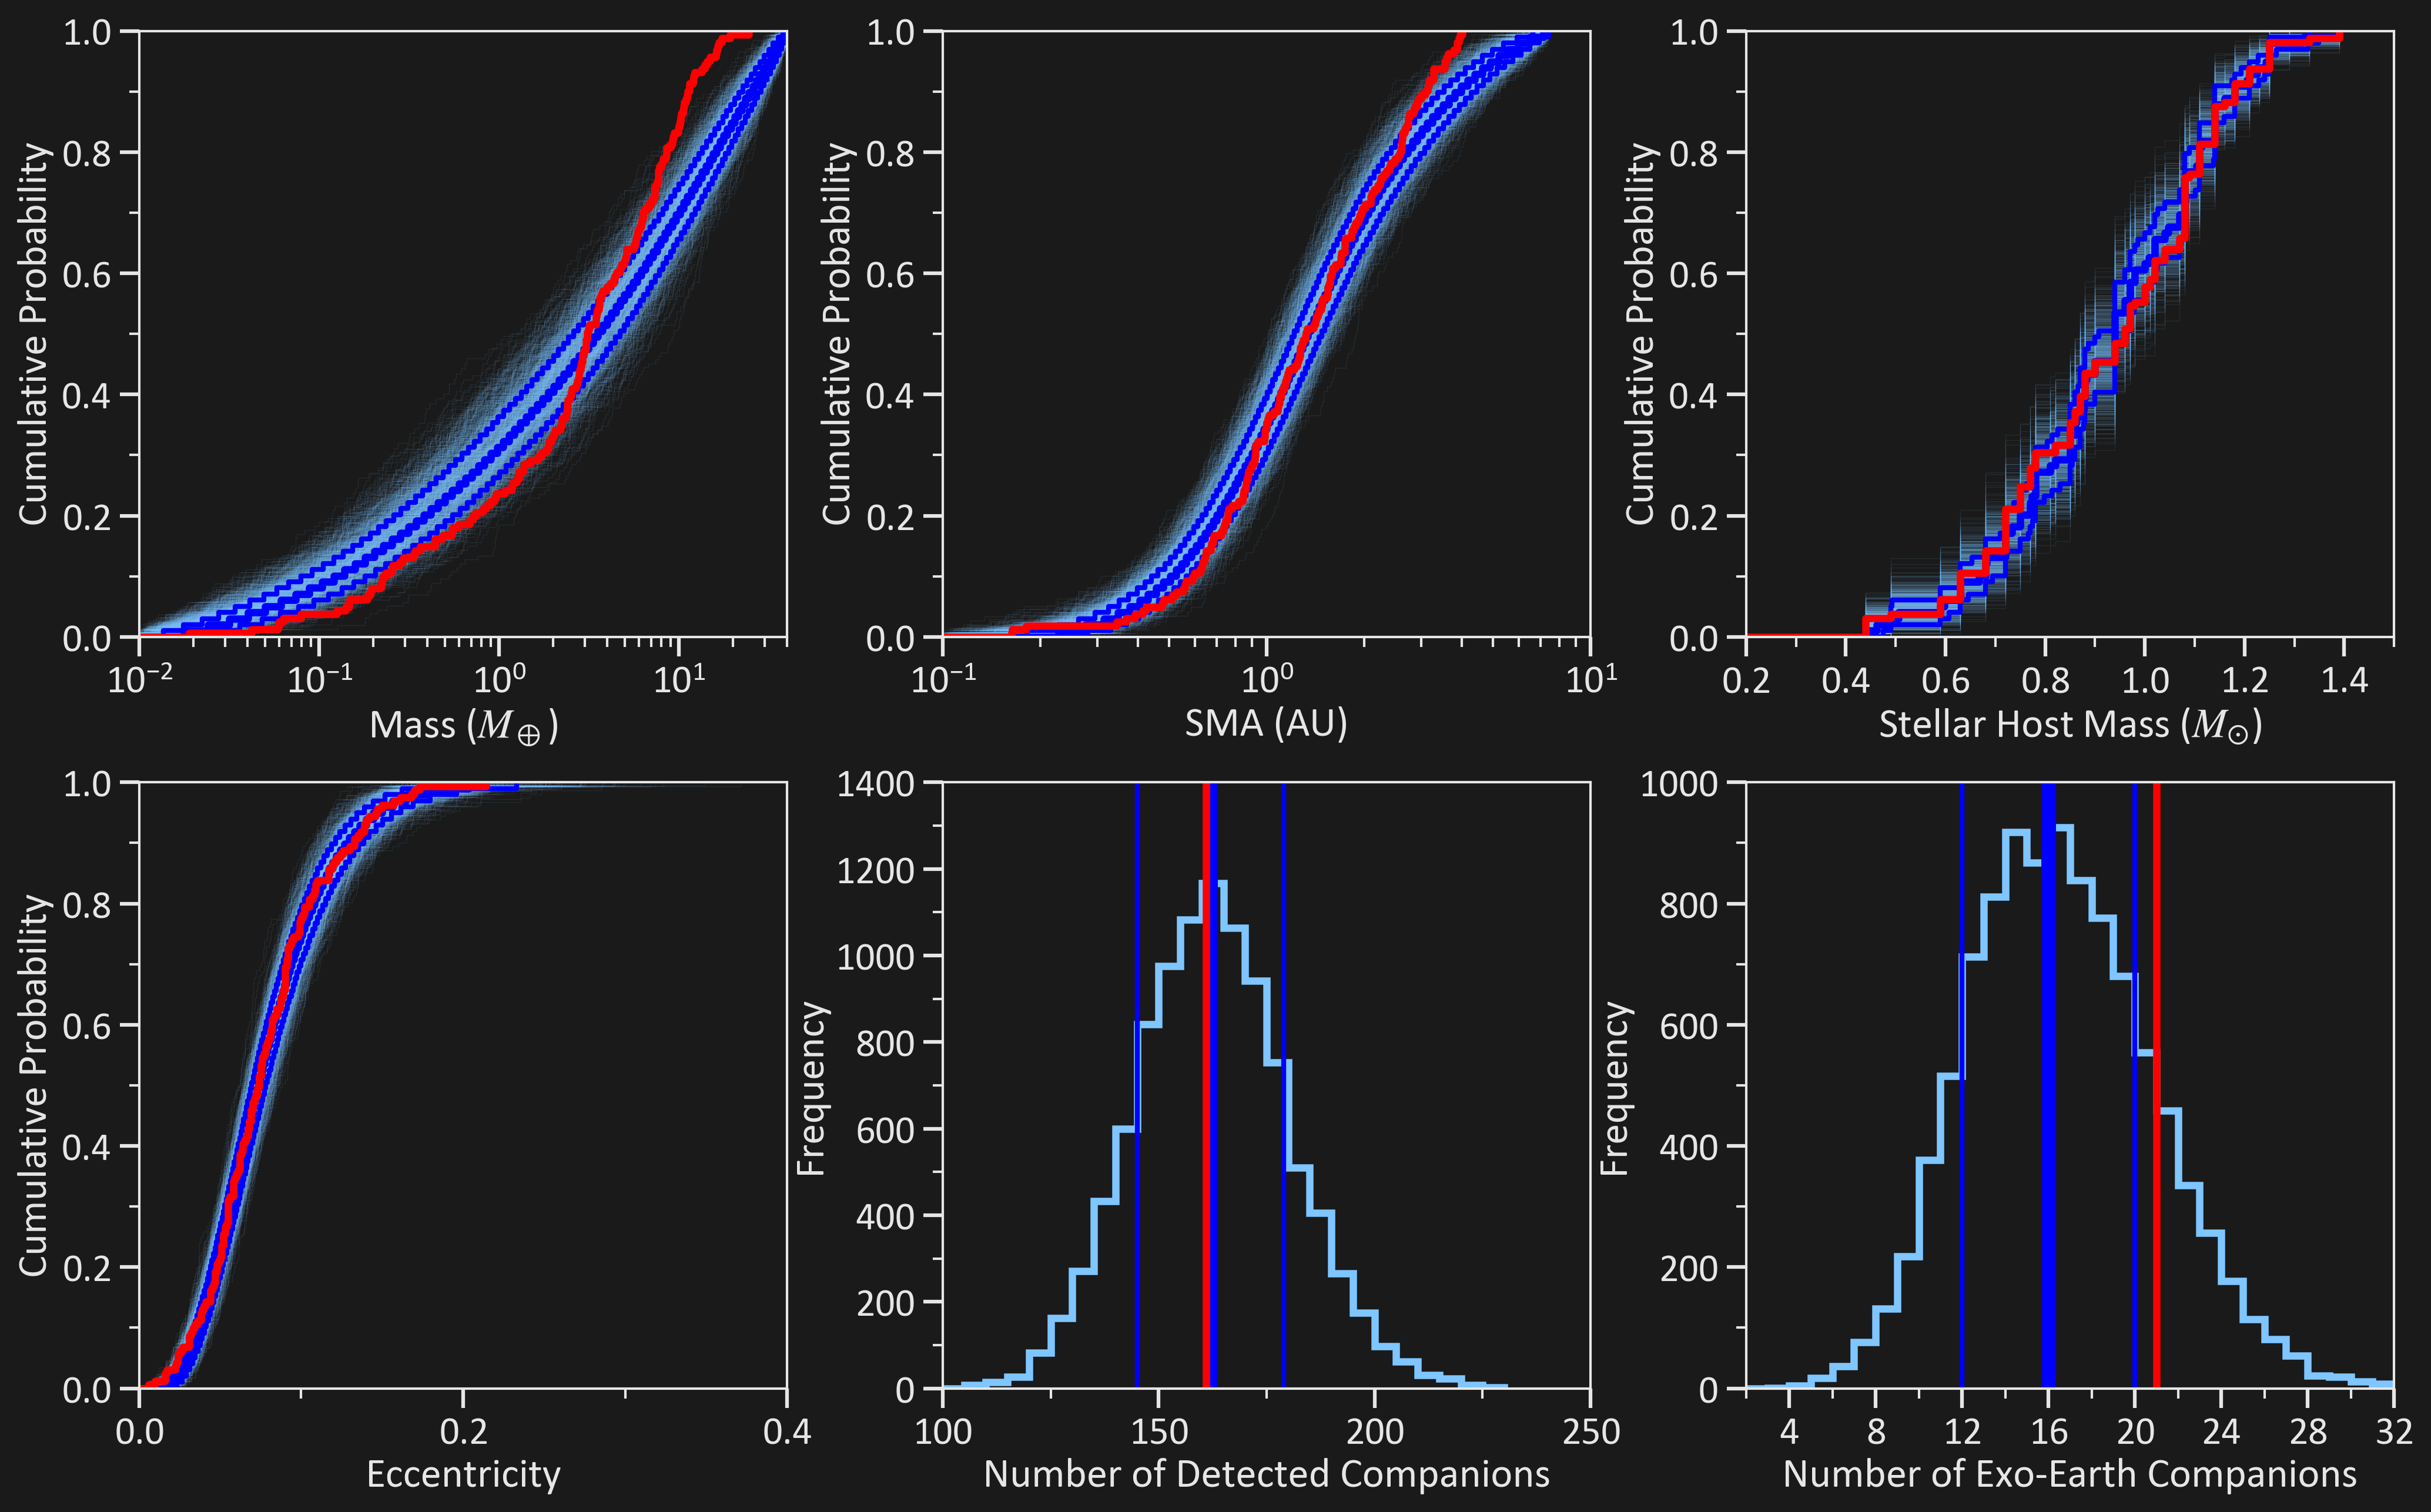

The Python source for this figure:
import numpy as np
import pandas as pd
from pathlib import Path
import matplotlib.pyplot as plt
import os
import matplotlib.ticker as ticker

from PlotStyle import plotStyle
plotStyle()

def compute_median_cdf(df, column, simulation_col='simulation_id', n_points=100):
    """
    Compute a 'median' CDF by finding, for each quantile p in [0,1],
    the median of the per-simulation x-values that achieve that quantile.
    
    Parameters:
    -----------
    df : pd.DataFrame
        DataFrame containing simulation data.
    column : str
        Column name (e.g. 'planet_mass') for which to compute.
    simulation_col : str
        Name of column identifying which simulation each row belongs to.
    n_points : int
        How many quantile points to sample in [0,1].
    
    Returns:
    --------
    median_x : np.ndarray of shape (n_points,)
        Median x-value across simulations for each quantile p.
    p_values : np.ndarray of shape (n_points,)
        The quantile (CDF) values in [0,1] at which we computed median_x.
    """
    # Define a set of quantiles, e.g. 0, 0.01, 0.02, ..., 1
    p_values = np.linspace(0, 1, n_points)
    
    # Collect the x-values for these quantiles from each simulation
    x_arrays = []
    
    for sim_id, group in df.groupby(simulation_col):
        # Sort the data in this simulation
        values = np.sort(group[column].values)
        if len(values) == 0:
            continue
        
        # Get x-values for each quantile p
        x_for_this_sim = np.quantile(values, p_values)
        x_arrays.append(x_for_this_sim)
    
    # Convert to array of shape (num_sims, n_points)
    x_arrays = np.array(x_arrays)
    
    # Take the median across the "simulation" axis
    median_x = np.median(x_arrays, axis = 0)

    lower_bound = np.percentile(x_arrays, 16, axis = 0)
    upper_bound = np.percentile(x_arrays, 84, axis = 0)
    
    return median_x, p_values, lower_bound, upper_bound

# Get the path to the current directory
curr_dir = Path(__file__).resolve().parent

planets_df = pd.read_csv(curr_dir / "5d. Detected Planets.csv")

# Actual data
observed_sma = np.sort(planets_df['SMA_AU'])
observed_sma_cdf = np.arange(1, len(observed_sma)+1) / len(observed_sma)
observed_sma =  np.concatenate(([0], observed_sma))
observed_sma_cdf = np.concatenate(([0], observed_sma_cdf))

observed_mass = np.sort(planets_df["Mp_MEarth"])
observed_mass_cdf = np.arange(1, len(observed_mass)+1) / len(observed_mass)
observed_mass =  np.concatenate(([0], observed_mass))
observed_mass_cdf = np.concatenate(([0], observed_mass_cdf))

observed_star_mass = np.sort(planets_df["M_sol"])
observed_star_mass_cdf = np.arange(1, len(observed_star_mass)+1) / len(observed_star_mass)
observed_star_mass =  np.concatenate(([0], observed_star_mass))
observed_star_mass_cdf = np.concatenate(([0], observed_star_mass_cdf))

observed_ecc = np.sort(planets_df["ecc"])
observed_ecc_cdf = np.arange(1, len(observed_ecc)+1) / len(observed_ecc)
observed_ecc =  np.concatenate(([0], observed_ecc))
observed_ecc_cdf = np.concatenate(([0], observed_ecc_cdf))

# Load the mock survey data
mock_survey = pd.read_csv(os.path.join(curr_dir, '5g. Mock Survey.csv'))

# Group the data by simulation_id
grouped = mock_survey.groupby('simulation_id')

# Initialize the figure and subplots
fig, axs = plt.subplots(2, 3, figsize=(16.5, 10), gridspec_kw={'wspace': 0.24, 'hspace': 0.24})

# Flatten the axs array for easier indexing
axs = axs.flatten()

# Initialize lists to store the cumulative distributions
planet_mass_cumulative = []
sma_cumulative = []
star_mass_cumulative = []
ecc_cumulative = []
num_planets = []
num_HZ_planets = []

mass_grid, median_cdf_mass, mass_lower, mass_upper = compute_median_cdf(mock_survey, 'planet_mass')
star_mass_grid, median_cdf_star, star_lower, star_upper = compute_median_cdf(mock_survey, 'star_mass')
sma_grid, median_cdf_sma, sma_lower, sma_upper = compute_median_cdf(mock_survey, 'sma')
ecc_grid, median_cdf_ecc, ecc_lower, ecc_upper = compute_median_cdf(mock_survey, 'ecc')

# Calculate cumulative distributions for each group
for sim_id in range(0, 10_000):
    if sim_id in grouped.groups:
        group = grouped.get_group(sim_id)
        planet_mass_cumulative.append(np.sort(group['planet_mass']))
        sma_cumulative.append(np.sort(group['sma']))
        ecc_cumulative.append(np.sort(group['ecc']))
        star_mass_cumulative.append(np.sort(group['star_mass']))
        num_planets.append(len(grouped.get_group(sim_id)))
        num_HZ_planets.append(len(group[(group['HZ'] == True) & (group['planet_mass']>=0.5) & (group['planet_mass'] <= 2.8)]))
    else:
        # No planets detected in this simulation
        planet_mass_cumulative.append([0])
        sma_cumulative.append([0])
        ecc_cumulative.append(0)
        star_mass_cumulative.append([0])
        num_planets.append(0)
        num_HZ_planets.append(0)

# Plot cumulative distribution of planet mass
for i, data in enumerate(planet_mass_cumulative[:1000]):
    x_vals = np.concatenate(([0], data))
    y_vals = np.concatenate(([0], np.arange(1, len(data) + 1) / len(data)))
    axs[0].step(x_vals, y_vals, where='post', alpha=0.1, color='#7FC5FF', lw=0.3)

mass_grid = np.concatenate(([0], mass_grid))
mass_lower = np.concatenate(([0], mass_lower))
mass_upper = np.concatenate(([0], mass_upper))
median_cdf_mass = np.concatenate(([0], median_cdf_mass))
axs[0].step(mass_grid, median_cdf_mass, where='post', color = 'blue', lw = 3)
axs[0].step(mass_lower, median_cdf_mass, where='post', color = 'blue', lw = 2)
axs[0].step(mass_upper, median_cdf_mass, where='post', color = 'blue', lw = 2)
axs[0].step(observed_mass, observed_mass_cdf, where = 'post', color = 'red', lw = 3)

axs[0].set_xlabel('Mass ($M_\oplus$)')
axs[0].set_ylabel('Cumulative Probability')
axs[0].set_xlim([0.01, 40])
axs[0].set_ylim([0,1])
axs[0].set_xscale('log')

# Major ticks at each power of 10
axs[0].xaxis.set_major_locator(ticker.LogLocator(base=10.0, subs=(1.0,), numticks=10))
# Minor ticks at 2, 3, ..., 9 within each decade
axs[0].xaxis.set_minor_locator(ticker.LogLocator(base=10.0, subs='auto', numticks=100))
axs[0].xaxis.set_minor_formatter(ticker.NullFormatter())

axs[0].yaxis.set_major_locator(ticker.MultipleLocator(0.2))
axs[0].yaxis.set_minor_locator(ticker.MultipleLocator(0.1))


# Plot cumulative distribution of separation
for i, data in enumerate(sma_cumulative[:1000]):
    x_vals = np.concatenate(([0], data))
    y_vals = np.concatenate(([0], np.arange(1, len(data) + 1) / len(data)))
    axs[1].step(x_vals, y_vals, where='post', alpha=0.1, color='#7FC5FF', lw=0.3)

sma_grid = np.concatenate(([0], sma_grid))
median_cdf_sma = np.concatenate(([0], median_cdf_sma))
sma_lower = np.concatenate(([0], sma_lower))
sma_upper = np.concatenate(([0], sma_upper))
axs[1].step(sma_grid, median_cdf_sma, where='post', color = 'blue', lw = 3)
axs[1].step(sma_lower, median_cdf_sma, where='post', color = 'blue', lw = 2)
axs[1].step(sma_upper, median_cdf_sma, where='post', color = 'blue', lw = 2)
axs[1].step(observed_sma, observed_sma_cdf, where = 'post', color = 'red', lw = 3)
axs[1].set_xlabel('SMA (AU)')
axs[1].set_ylabel('Cumulative Probability')
axs[1].set_xlim([0.1,10])
axs[1].set_ylim([0,1])
axs[1].set_xscale('log')

# Major ticks at each power of 10
axs[1].xaxis.set_major_locator(ticker.LogLocator(base=10.0, subs=(1.0,), numticks=10))
# Minor ticks at 2, 3, ..., 9 within each decade
axs[1].xaxis.set_minor_locator(ticker.LogLocator(base=10.0, subs='auto', numticks=100))
axs[1].xaxis.set_minor_formatter(ticker.NullFormatter())

axs[1].yaxis.set_major_locator(ticker.MultipleLocator(0.2))
axs[1].yaxis.set_minor_locator(ticker.MultipleLocator(0.1))

# Plot cumulative distribution of star mass
for i, data in enumerate(star_mass_cumulative[:1000]):
    x_vals = np.concatenate(([0], data))
    y_vals = np.concatenate(([0], np.arange(1, len(data) + 1) / len(data)))
    axs[2].step(x_vals, y_vals, where='post', alpha=0.1, color='#7FC5FF', lw=0.3)

star_mass_grid = np.concatenate(([0], star_mass_grid))
median_cdf_star = np.concatenate(([0], median_cdf_star))
star_lower = np.concatenate(([0], star_lower))
star_upper = np.concatenate(([0], star_upper))

axs[2].step(star_mass_grid, median_cdf_star, where = 'post', color = 'blue', lw = 3)
axs[2].step(star_lower, median_cdf_star, where = 'post', color = 'blue', lw = 2)
axs[2].step(star_upper, median_cdf_star, where = 'post', color = 'blue', lw = 2)
axs[2].step(observed_star_mass, observed_star_mass_cdf, where = 'post', color = 'red', lw = 3)
axs[2].set_xlabel('Stellar Host Mass ($M_{\odot}$)')
axs[2].set_ylabel('Cumulative Probability')
axs[2].set_xlim([0.2, 1.5])
axs[2].set_ylim([0,1])

axs[2].xaxis.set_major_locator(ticker.MultipleLocator(0.2))
axs[2].xaxis.set_minor_locator(ticker.MultipleLocator(0.1))

axs[2].yaxis.set_major_locator(ticker.MultipleLocator(0.2))
axs[2].yaxis.set_minor_locator(ticker.MultipleLocator(0.1))

# Plot cumulative distribution of eccentricity
for i, data in enumerate(ecc_cumulative[:1000]):
    x_vals = np.concatenate(([0], data))
    y_vals = np.concatenate(([0], np.arange(1, len(data) + 1) / len(data)))
    axs[3].step(x_vals, y_vals, where='post', alpha=0.1, color='#7FC5FF', lw=0.3)

ecc_grid = np.concatenate(([0], ecc_grid))
median_cdf_ecc = np.concatenate(([0], median_cdf_ecc))
ecc_lower = np.concatenate(([0], ecc_lower))
ecc_upper = np.concatenate(([0], ecc_upper))
axs[3].step(ecc_grid, median_cdf_ecc, where='post', color = 'blue', lw = 3)
axs[3].step(ecc_lower, median_cdf_ecc, where='post', color = 'blue', lw = 2)
axs[3].step(ecc_upper, median_cdf_ecc, where='post', color = 'blue', lw = 2)
axs[3].step(observed_ecc, observed_ecc_cdf, where = 'post', color = 'red', lw = 3)
axs[3].set_xlabel('Eccentricity')
axs[3].set_ylabel('Cumulative Probability')
axs[3].set_xlim([0,0.4])
axs[3].set_ylim([0,1])

axs[3].xaxis.set_major_locator(ticker.MultipleLocator(0.2))
axs[3].xaxis.set_minor_locator(ticker.MultipleLocator(0.1))

axs[3].yaxis.set_major_locator(ticker.MultipleLocator(0.2))
axs[3].yaxis.set_minor_locator(ticker.MultipleLocator(0.1))

# Plot frequency distribution of the number of planets per run
median = np.median(num_planets)
lower, upper = np.percentile(num_planets, [16, 84])

bins = np.arange(0, max(num_planets) + 2, 5)
axs[4].hist(num_planets, bins=bins, edgecolor='#7FC5FF', histtype='step', lw = 3)
axs[4].axvline(x=median, color='blue', lw=6)
axs[4].axvline(x=lower, color='blue', lw=2)
axs[4].axvline(x=upper, color='blue', lw=2)
axs[4].axvline(x=len(planets_df), color='red', lw=3)
axs[4].set_xlabel('Number of Detected Companions')
axs[4].set_ylabel('Frequency')
axs[4].set_xlim([100,250])

axs[4].xaxis.set_major_locator(ticker.MultipleLocator(50))
axs[4].xaxis.set_minor_locator(ticker.MultipleLocator(25))

axs[4].yaxis.set_major_locator(ticker.MultipleLocator(200))
axs[4].yaxis.set_minor_locator(ticker.MultipleLocator(100))

# Plot frequency distribution of the number of HZ planets per run
median = np.median(num_HZ_planets)
lower, upper = np.percentile(num_HZ_planets, [16, 84])

true_HZ_planets = planets_df[(planets_df['HZ'] == True) & (planets_df['Rp_REarth'] > 0.8) & (planets_df['Rp_REarth'] < 1.4)]

bins = np.arange(0, max(num_HZ_planets) + 2, 1)
axs[5].hist(num_HZ_planets, bins=bins, edgecolor='#7FC5FF', histtype='step', lw = 3)
axs[5].axvline(x=median, color='blue', lw=6)
axs[5].axvline(x=lower, color='blue', lw=2)
axs[5].axvline(x=upper, color='blue', lw=2)
axs[5].axvline(x=len(true_HZ_planets), color='red', lw=3)
axs[5].set_xlabel('Number of Exo-Earth Companions')
axs[5].set_ylabel('Frequency')
axs[5].set_xlim([2,32])

axs[5].xaxis.set_major_locator(ticker.MultipleLocator(4))
axs[5].xaxis.set_minor_locator(ticker.MultipleLocator(2))

axs[5].yaxis.set_major_locator(ticker.MultipleLocator(200))
axs[5].yaxis.set_minor_locator(ticker.MultipleLocator(100))

plt.savefig(curr_dir / "5h. Survey Results.png", bbox_inches = 'tight', dpi = 300)
